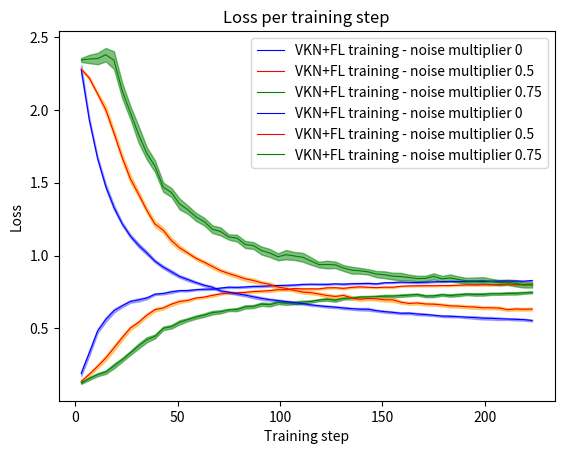

Here is the Python script that generated this plot:
import matplotlib.pyplot as plt

#rpgm
import numpy as np

step = [  3,   7,  11,  15,  19,  23,  27,  31,  35, 39,  43,  47,  51,  55,  59,  63,  67,  71,
75,  79,  83,  87,  91,  95,  99, 103, 107, 111, 115, 119, 123, 127, 131, 135, 139, 143,
147, 151, 155, 159, 163, 167, 171, 175, 179, 183, 187, 191, 195, 199, 203, 207, 211, 215,
219, 223]
vkn_noise_0_acc = np.array([0.19030303, 0.33367965, 0.48233766,0.56090909, 0.62151515, 0.65528139,
 0.68493507, 0.69536797, 0.70848485, 0.73510822, 0.73974026, 0.75093506,
 0.75917749, 0.75982684, 0.7661039 , 0.76904762, 0.76991342, 0.77722944,
 0.7830303 , 0.7817316 , 0.78454546, 0.7887013, 0.7891342 , 0.79199134,
 0.79437229, 0.79567099, 0.79805195, 0.80212121, 0.80350649, 0.80281385,
 0.80294372, 0.80606061, 0.80385281, 0.8069697, 0.80779221, 0.80922078,
 0.80593074, 0.81376623, 0.81454545, 0.81783549, 0.81593074, 0.81515151,
 0.81735931, 0.81987013, 0.82155844, 0.82251082, 0.82229437, 0.82324675,
 0.82359307, 0.82264069, 0.82454546, 0.82463204, 0.82558441, 0.82528138,
 0.82424242, 0.82861472])
vkn_noise_0_error =np.array([0.01740034, 0.02036187, 0.01434757 ,0.01649612 ,0.01320497 ,0.00990684,
 0.00909504, 0.01084221, 0.00877102 ,0.00560018 ,0.00663655 ,0.00861053,
 0.0051324 , 0.00678627, 0.0048534  ,0.00532261 ,0.00506579 ,0.00418484,
 0.00546364, 0.00532848, 0.00552117 ,0.005759   ,0.00535403 ,0.00517047,
 0.00494787, 0.0048856 , 0.0041048  ,0.00437891 ,0.00408622 ,0.00435427,
 0.00497093, 0.00383345, 0.00514214 ,0.00442881 ,0.00470664 ,0.00528397,
 0.00438769, 0.00378598 ,0.00408996 ,0.00390932 ,0.00441527 ,0.00496551,
 0.0053628 , 0.00348078 ,0.00406508 ,0.00354138 ,0.00365383 ,0.00433252,
 0.00461633, 0.00514219, 0.00431304 ,0.00513171 ,0.00344065 ,0.00446839,
 0.00406465, 0.00433651])
vkn_noise_0_loss = np.array([2.27764384, 1.9280355,  1.66701954, 1.47440941, 1.32990911, 1.21823802,
 1.1340107 , 1.07066198, 1.01805706, 0.96151501, 0.92142082, 0.88852905,
 0.85640049, 0.83535339, 0.81502948, 0.7963763 , 0.78286047, 0.75752871,
 0.74858944, 0.73805228, 0.72846665, 0.71698049, 0.70561998, 0.69753078,
 0.69093588, 0.68356299 ,0.67629492, 0.67073517, 0.66188137, 0.6556549,
 0.65036243, 0.64617887, 0.64015623, 0.63542192, 0.63185909, 0.63136022,
 0.6219189 , 0.61522865, 0.61024732, 0.6042204 , 0.60485078, 0.59859453,
 0.59541867, 0.59042713, 0.58457954, 0.58330472, 0.58101273, 0.57706383,
 0.57461823, 0.57017872, 0.56898047, 0.56627246, 0.56455734, 0.56237081,
 0.56016454, 0.55429716])
vkn_noise_0_lerror = np.array([0.02861485, 0.01887349, 0.01507056, 0.01804381 ,0.01711487 ,0.01172074,
 0.01253876, 0.01388094, 0.01291653, 0.00944104, 0.0103038 , 0.01198345,
 0.00915969, 0.01033727, 0.00737178, 0.00758708, 0.00785191, 0.00704632,
 0.00801073, 0.00855611, 0.00841894, 0.00988528, 0.00981746, 0.00758795,
 0.00839473, 0.00821109, 0.0079045 , 0.00735724, 0.00627581, 0.00611796,
 0.00747461, 0.00622815, 0.00802701, 0.00733567, 0.00870706, 0.00978809,
 0.00699613, 0.00751285, 0.00722392, 0.00623153, 0.00738426, 0.00811063,
 0.00746444, 0.00578152, 0.00624912, 0.00782353, 0.006025  , 0.00706501,
 0.00922715, 0.00929888, 0.0093938 , 0.00888375, 0.00641036, 0.00825639,
 0.00699008, 0.00669115])

vkn_noise_05_acc = np.array([0.13562771, 0.18554113, 0.24,       0.29666667, 0.36593074, 0.43662338,
 0.50251082, 0.54121212, 0.59082251, 0.62857143, 0.64025974, 0.66593073,
 0.68515151 ,0.69229437, 0.70874459, 0.71493506, 0.72692641, 0.73705628,
 0.74281385, 0.74528138, 0.74709957, 0.75324675, 0.75588744, 0.75891775,
 0.765671  , 0.76549783, 0.77415584, 0.77116883, 0.77164502, 0.77142857,
 0.77857143, 0.77948052, 0.77497836, 0.78168832, 0.78545455, 0.78246753,
 0.78008658, 0.78298702, 0.78268398, 0.78917749, 0.79181818, 0.79229437,
 0.79298702, 0.79307359, 0.79406926, 0.79424243, 0.79675325, 0.79889178,
 0.79792208, 0.79948052, 0.79844156, 0.80103896, 0.80515152, 0.80099567,
 0.80095238, 0.80285714])
vkn_noise_05_error = np.array([0.01020991, 0.01198871, 0.0136667,  0.0185552,  0.01980895, 0.01736524,
 0.01523249, 0.01376223, 0.01265506, 0.01206821, 0.01056997, 0.01135432,
 0.01116407, 0.00889041, 0.0071529 , 0.00679921, 0.00948197, 0.00604812,
 0.00690998, 0.00708498, 0.00741736, 0.00787515, 0.00764126, 0.00838896,
 0.00753393, 0.00567431, 0.00667974, 0.00523048, 0.00605762, 0.00523249,
 0.00662408, 0.0049867 , 0.00666515, 0.00614678 ,0.00528993, 0.00447562,
 0.0039845 , 0.00525034, 0.00592069, 0.00351348, 0.00423187, 0.00439665,
 0.00545502, 0.00489343, 0.0042314 , 0.00491274 ,0.0044166,  0.00528084,
 0.00487946, 0.00607521, 0.00537197, 0.00541798 ,0.00470138, 0.00599987,
 0.00542628, 0.00587219])
vkn_noise_05_loss =np.array([2.28068337, 2.21775085, 2.11003112 ,2.00158529 ,1.84108471 ,1.67360034,
 1.52700723, 1.42221323, 1.31075917, 1.21669762, 1.17442727, 1.10343963,
 1.05346925, 1.01802648, 0.98136651, 0.95431981, 0.9254226 , 0.89644225,
 0.87682262, 0.85913459, 0.84033582, 0.82925952, 0.81337126, 0.80218894,
 0.78399394, 0.77425069, 0.76125567, 0.74939658, 0.7452971 , 0.7361555,
 0.72552594, 0.71947898, 0.72636746, 0.70958792, 0.69993828, 0.70498979,
 0.70311322, 0.69587437, 0.69648488, 0.67980487, 0.67153351, 0.67452352,
 0.66765861, 0.66649851, 0.66099276, 0.65457902, 0.65277917, 0.64848573,
 0.6466533 , 0.64135904, 0.64148235, 0.63927745, 0.62886637, 0.63315843,
 0.63156971, 0.63276508])
vkn_noise_05_lerror = np.array([0.00516141, 0.01185244, 0.01259805, 0.02569274, 0.02485261, 0.0242435,
 0.027575,   0.02050255, 0.01833783, 0.02015923, 0.01914253, 0.01940397,
 0.01761593, 0.01143989, 0.01207937, 0.01142424 ,0.01473507, 0.01202946,
 0.01201672 ,0.0131836 , 0.01294554, 0.01407467, 0.01005666, 0.01357419,
 0.01081708, 0.00933349, 0.00931099, 0.01018579, 0.01128241, 0.00949215,
 0.01303221, 0.00985353, 0.0114099 , 0.01112007, 0.01123576, 0.01061272,
 0.01168986, 0.01179662, 0.01468094, 0.00966057, 0.00927952, 0.00991824,
 0.01020439, 0.01050897, 0.01058442, 0.00988508, 0.01081442, 0.01082533,
 0.01165938, 0.01027277, 0.00990515, 0.01108195, 0.00878762, 0.01056757,
 0.00936733, 0.00934209])

vkn_noise_075_acc =  np.array([0.12562771, 0.1561039,  0.18246753, 0.20004329, 0.2417316, 0.28454545,
 0.33177489, 0.37909091, 0.4221645 , 0.44497836, 0.50030303, 0.51164502,
 0.54168831, 0.56008658, 0.57761905, 0.59099567, 0.60805195, 0.61406927,
 0.62731602, 0.62930736, 0.64757575, 0.65056277, 0.66675325, 0.66242424,
 0.67727273, 0.67380953, 0.67558442, 0.67995671, 0.68497835, 0.69437229,
 0.69978355, 0.69376623, 0.70658009, 0.7082684 , 0.71484848, 0.71597403,
 0.71835498, 0.72112554, 0.72199134, 0.72528138, 0.72891775, 0.73290043,
 0.72199134, 0.72307359, 0.73138528, 0.72588744, 0.73047619, 0.73562771,
 0.73333333, 0.7335065 , 0.73796537, 0.73818182, 0.7404329 , 0.7408658,
 0.7443723,  0.74792208])
vkn_noise_075_error = np.array([0.00677821, 0.0101646,  0.01086029, 0.01249102, 0.01629953, 0.01333245,
 0.0139407 , 0.01754516, 0.0177519 , 0.01327812, 0.01235231, 0.01237343,
 0.01437779, 0.0108538 , 0.01134796, 0.01186902, 0.01259476, 0.01099984,
 0.0079104 , 0.01104751, 0.01143596, 0.01058977, 0.01156244, 0.01228459,
 0.01053215, 0.01214093, 0.01056287, 0.01079136, 0.00829962, 0.00742272,
 0.00990788, 0.01045947, 0.00813825, 0.00851047, 0.00765772, 0.00742793,
 0.00818378, 0.00959317, 0.00832947, 0.00887253, 0.00819902, 0.00744919,
 0.00754712, 0.00854269, 0.0071664 , 0.00862624, 0.00896741, 0.00704136,
 0.00869849, 0.00864698, 0.00776421, 0.00768751, 0.00835723, 0.0087274,
 0.00703163, 0.00727612])
vkn_noise_075_loss = np.array([2.34288341, 2.34981395, 2.35237967, 2.37929957, 2.34138809, 2.13272145,
 1.98185698, 1.83184937, 1.70204358, 1.61347285, 1.46987498, 1.43335927,
 1.35423965, 1.31523846, 1.26573957, 1.2335758 , 1.18127277, 1.16588675,
 1.12739162, 1.11989746, 1.07629294, 1.06913967, 1.03445495, 1.01793499,
 0.99165669, 1.00635512, 0.99726153, 0.9887601 , 0.96342747, 0.93809902,
 0.93862349, 0.93643705, 0.9145724 , 0.90000085, 0.8957534 , 0.88842029,
 0.87314496, 0.86847107, 0.85905108, 0.85568565, 0.8497391 , 0.84186689,
 0.84369842, 0.85700192, 0.84025281, 0.84676018, 0.83601509, 0.82737414,
 0.82706587, 0.82965307, 0.82247357, 0.81418914, 0.81694993, 0.81032709,
 0.79806704, 0.79890152])
vkn_noise_075_lerror = np.array([0.01377035, 0.02873788 ,0.03895678, 0.04650653, 0.06094079, 0.05298143,
 0.0446728,  0.05754442, 0.04198297, 0.0397374 , 0.0318773 , 0.0312204,
 0.03750915, 0.02824476, 0.02766166, 0.02644469, 0.02631112, 0.02760782,
 0.01792779, 0.02340545, 0.02433598, 0.02338415, 0.02750442, 0.02765566,
 0.02371313, 0.03254364, 0.02752973, 0.03062563, 0.02576978, 0.01881104,
 0.02647119, 0.0221556 , 0.02023904, 0.02355162, 0.01992735, 0.01841583,
 0.02125365, 0.02344109, 0.02309242, 0.02596327, 0.01941956, 0.01949698,
 0.01806618, 0.02113256, 0.02029309, 0.02419736, 0.02103364, 0.01978527,
 0.02242511, 0.02269246, 0.01850766, 0.01879778, 0.01853878, 0.02188954,
 0.01731324, 0.01848861])




#accuracy
#noise 0
plt.title('Model Accuracy per training step- RPGM')
plt.fill_between(step, vkn_noise_0_acc - vkn_noise_0_error,  vkn_noise_0_acc + vkn_noise_0_error, color='blue', alpha=0.3)
plt.plot(
        step,
        vkn_noise_0_acc,
        color='blue',
        label="VKN+FL training - noise multiplier 0",
        linewidth=0.8)


#noise_05
plt.fill_between(
        step,
        vkn_noise_05_acc -
        vkn_noise_05_error,
        vkn_noise_05_acc +
        vkn_noise_05_error,
        color='orange',
        alpha=0.5)
plt.plot(
        step,
        vkn_noise_05_acc,
        color='red',
        label="VKN+FL training - noise multiplier 0.5",
        linewidth=0.8)


#noise_0.75
plt.fill_between(
        step,
        vkn_noise_075_acc -
        vkn_noise_075_error,
        vkn_noise_075_acc +
        vkn_noise_075_error,
        color='green',
        alpha=0.5)
plt.plot(
        step,
        vkn_noise_075_acc,
        color='green',
        label="VKN+FL training - noise multiplier 0.75",
        linewidth=0.8)

plt.xlabel("Training step")
plt.ylabel("Model accuracy ∈ [0;1]")
plt.legend()

plt.show()




#Loss

#noise 0
plt.title('Loss per training step')

plt.fill_between(step, vkn_noise_0_loss - vkn_noise_0_lerror, vkn_noise_0_loss + vkn_noise_0_lerror, color='blue', alpha=0.3)
plt.plot(
        step,
        vkn_noise_0_loss,
        color='blue',
        label="VKN+FL training - noise multiplier 0 ",
        linewidth=0.8)

#05_loss
plt.fill_between(
        step,
        vkn_noise_05_loss -
        vkn_noise_05_lerror,
        vkn_noise_05_loss +
        vkn_noise_05_lerror,
        color='orange',
        alpha=0.5)
plt.plot(
        step,
        vkn_noise_05_loss,
        color='red',
        label="VKN+FL training - noise multiplier 0.5",
        linewidth=0.8)

#075_loss
plt.fill_between(
        step,
        vkn_noise_075_loss -
        vkn_noise_075_lerror,
        vkn_noise_075_loss +
        vkn_noise_075_lerror,
        color='green',
        alpha=0.5)
plt.plot(
        step,
        vkn_noise_075_loss,
        color='green',
        label="VKN+FL training - noise multiplier 0.75",
        linewidth=0.8)

plt.xlabel("Training step")
plt.ylabel("Loss")
plt.legend()

plt.show()

